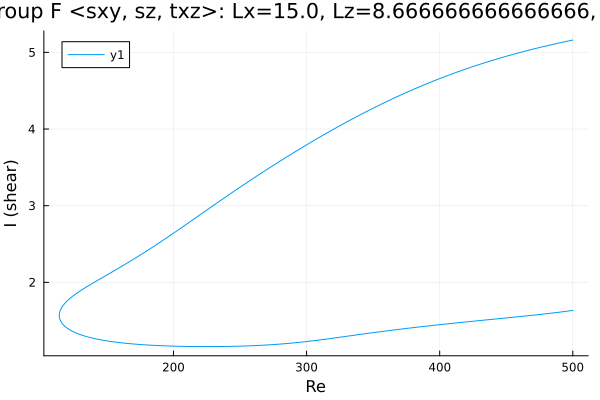

Data behind this chart, as committed beside it:
Re, shear
500.0, 5.16
499.1, 5.157
497.6, 5.152
496.2, 5.147
494.8, 5.142
493.4, 5.136
492, 5.131
490.6, 5.126
489.2, 5.12
487.7, 5.115
486.3, 5.109
484.9, 5.104
483.5, 5.098
482.1, 5.092
480.7, 5.087
479.3, 5.081
477.8, 5.075
476.4, 5.069
475, 5.063
473.6, 5.057
472.2, 5.051
470.8, 5.045
469.4, 5.039
467.9, 5.033
466.5, 5.026
465.1, 5.02
463.7, 5.014
462.3, 5.007
460.9, 5.001
459.5, 4.994
458, 4.988
456.6, 4.981
455.2, 4.974
453.8, 4.967
452.4, 4.961
451, 4.954
449.6, 4.947
448.1, 4.94
446.7, 4.932
445.3, 4.925
443.9, 4.918
442.5, 4.911
441.1, 4.903
439.7, 4.896
438.2, 4.888
436.8, 4.881
435.4, 4.873
434, 4.865
432.6, 4.858
431.2, 4.85
429.8, 4.842
428.3, 4.834
426.9, 4.826
425.5, 4.818
424.1, 4.809
422.7, 4.801
421.3, 4.793
419.9, 4.784
418.4, 4.776
417, 4.767
... 544 more rows
